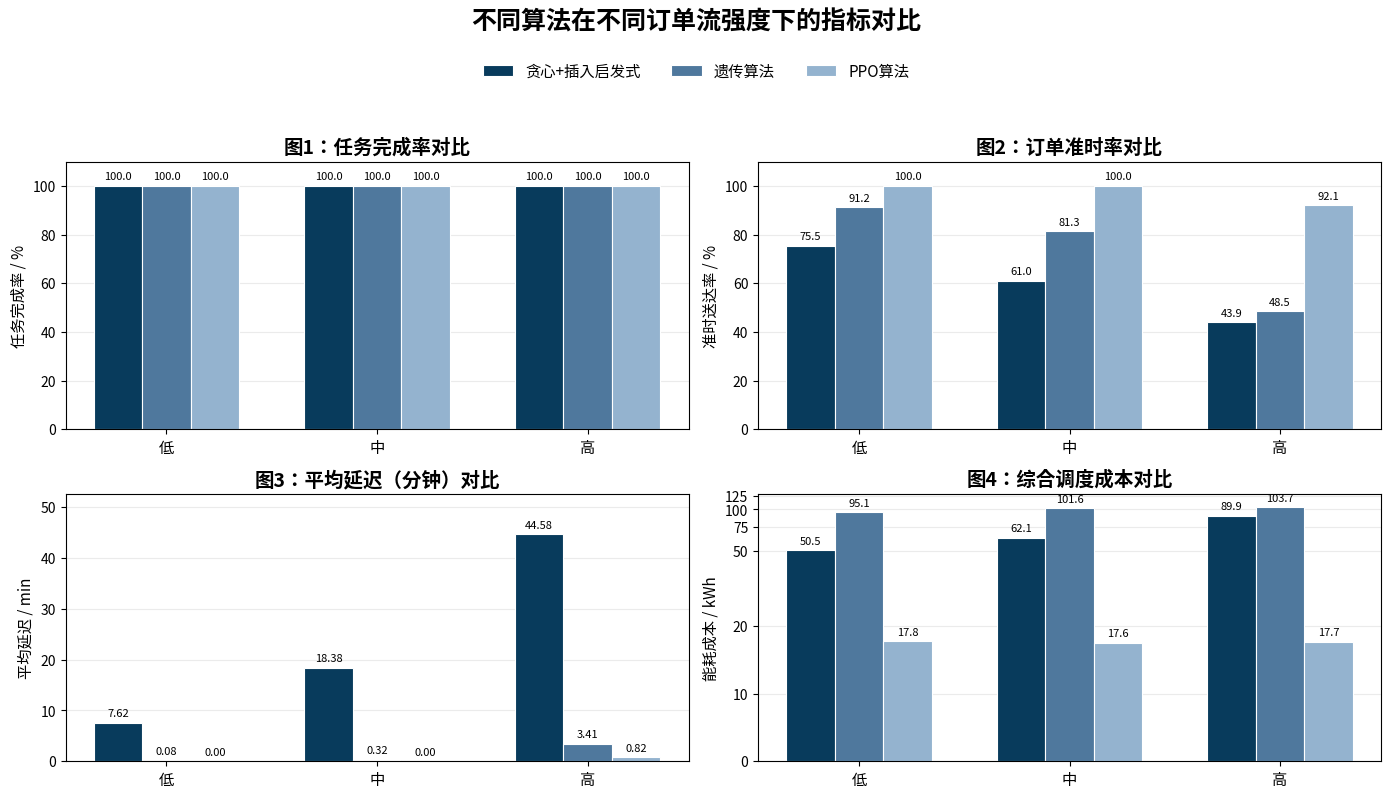

This figure's Python source:
import numpy as np
import matplotlib.pyplot as plt
import matplotlib as mpl
from matplotlib.font_manager import FontProperties, fontManager


def set_chinese_font():
    """自动寻找可用中文字体，避免中文乱码。"""
    candidates = [
        "Microsoft YaHei",
        "SimHei",
        "Noto Sans CJK SC",
        "Source Han Sans SC",
        "PingFang SC",
        "WenQuanYi Micro Hei",
        "Arial Unicode MS",
    ]

    available_fonts = {f.name for f in fontManager.ttflist}

    for font in candidates:
        if font in available_fonts:
            mpl.rcParams["font.sans-serif"] = [font]
            mpl.rcParams["axes.unicode_minus"] = False
            return

    print("警告：未找到常见中文字体，若中文乱码，请手动安装 SimHei / Microsoft YaHei / Noto Sans CJK SC。")


set_chinese_font()


# =========================
# 1. 数据区：低 / 中 / 高
# =========================

configs = ["低", "中", "高"]

data = {
    "贪心+插入启发式": {
        "综合任务完成率": [100.0, 100.0, 100.0],
        "平均订单延迟": [7.62, 18.38, 44.58],
        "准时送达率": [75.5, 61.0, 43.9],
        # 原始单位 Wh，转为 kWh
        "总体能耗成本": [50513.99 / 1000, 62112.73 / 1000, 89878.60 / 1000],
    },
    "遗传算法": {
        "综合任务完成率": [100.0, 100.0, 100.0],
        "平均订单延迟": [0.08, 0.32, 3.41],
        "准时送达率": [91.2, 81.3, 48.5],
        # 原始单位 Wh，转为 kWh
        "总体能耗成本": [95083.27 / 1000, 101584.41 / 1000, 103747.34 / 1000],
    },
    "PPO算法": {
        "综合任务完成率": [100.0, 100.0, 100.0],
        "平均订单延迟": [0.0000, 0.0000, 0.8244],
        "准时送达率": [100.0, 100.0, 92.06],
        "总体能耗成本": [17.7915, 17.5612, 17.7283],
    },
}


# =========================
# 2. 绘图配置
# =========================

algorithms = list(data.keys())

metrics = [
    ("综合任务完成率", "任务完成率 / %", "图1：任务完成率对比"),
    ("准时送达率", "准时送达率 / %", "图2：订单准时率对比"),
    ("平均订单延迟", "平均延迟 / min", "图3：平均延迟（分钟）对比"),
    ("总体能耗成本", "能耗成本 / kWh", "图4：综合调度成本对比"),
]

colors = ["#083b5c", "#4f789d", "#94b3cf"]

x = np.arange(len(configs))
bar_width = 0.23


# =========================
# 3. 绘制 2×2 子图
# =========================

fig, axes = plt.subplots(2, 2, figsize=(14, 8), dpi=150)
axes = axes.flatten()

for ax, (metric, ylabel, title) in zip(axes, metrics):
    for i, algorithm in enumerate(algorithms):
        values = data[algorithm][metric]
        offset = (i - 1) * bar_width

        bars = ax.bar(
            x + offset,
            values,
            width=bar_width,
            label=algorithm,
            color=colors[i],
            edgecolor="white",
            linewidth=0.8,
        )

        # 数值标注
        for bar in bars:
            height = bar.get_height()

            if metric in ["综合任务完成率", "准时送达率"]:
                label = f"{height:.1f}"
            elif metric == "平均订单延迟":
                label = f"{height:.2f}"
            else:
                label = f"{height:.1f}"

            ax.annotate(
                label,
                xy=(
                    bar.get_x() + bar.get_width() / 2,
                    height,
                ),
                xytext=(0, 3),
                textcoords="offset points",
                ha="center",
                va="bottom",
                fontsize=8,
            )

    ax.set_title(title, fontsize=14, fontweight="bold")
    ax.set_xticks(x)
    ax.set_xticklabels(configs, fontsize=11)
    ax.set_ylabel(ylabel, fontsize=11)
    ax.grid(axis="y", linestyle="-", alpha=0.25)
    ax.set_axisbelow(True)

    # 百分比图固定到 0-110，观感更统一；能耗图使用非均匀轴，
    # 避免 PPO 的低能耗柱被 100 kWh 量级的柱子压扁。
    if metric in ["综合任务完成率", "准时送达率"]:
        ax.set_ylim(0, 110)
    elif metric == "总体能耗成本":
        ax.set_yscale("symlog", linthresh=25, linscale=1.1)
        ax.set_ylim(0, 130)
        ax.set_yticks([0, 10, 20, 50, 75, 100, 125])
        ax.set_yticklabels(["0", "10", "20", "50", "75", "100", "125"])
    else:
        ymax = max(max(data[alg][metric]) for alg in algorithms)
        ax.set_ylim(0, ymax * 1.18)


# 总图例
handles, labels = axes[0].get_legend_handles_labels()
fig.legend(
    handles,
    labels,
    loc="upper center",
    bbox_to_anchor=(0.5, 0.94),
    ncol=3,
    frameon=False,
    fontsize=11,
)

fig.suptitle("不同算法在不同订单流强度下的指标对比", fontsize=18, fontweight="bold", y=0.99)

plt.tight_layout(rect=[0, 0, 1, 0.90])

# 保存图片
plt.savefig("algorithm_metric_compare_2x2.png", dpi=300, bbox_inches="tight")
plt.savefig("algorithm_metric_compare_2x2.pdf", bbox_inches="tight")

plt.show()
